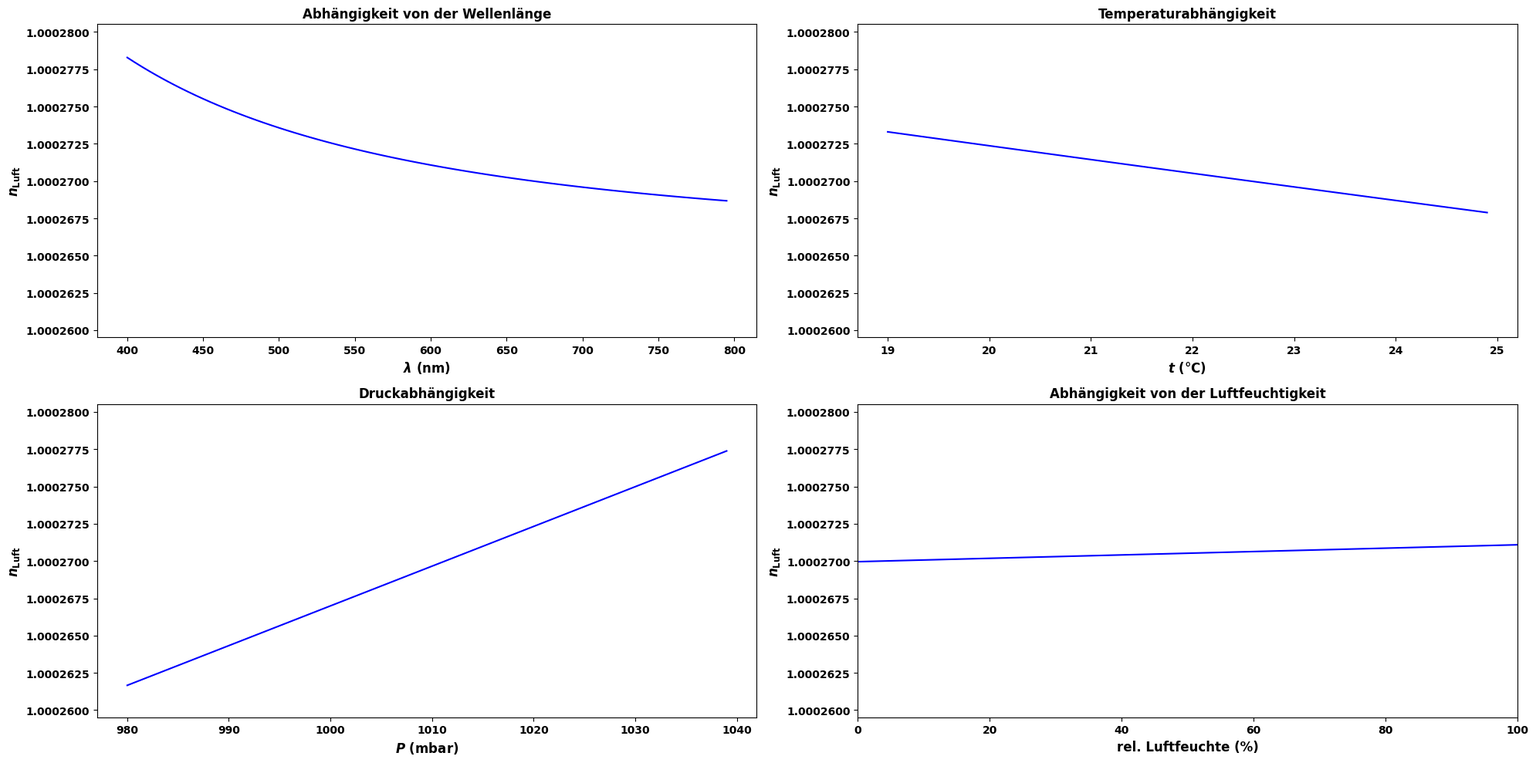

Python code for this plot:
# -*- coding: utf-8 -*-

"""
Dieses Modul enthält Literaturwerte bzw. Herstellerangaben, die bei der Auswertung im
Grundpraktikum Physik nützlich, aber nicht einfach anders zugänglich sind.
"""

from numpy import exp,sqrt

def saettigungsdampfdruck_wasser(t):
    '''
    Näherungsformel nach Magnus für den Sättigungsdampfdruck über einer Wasseroberfläche

    :param t: Temperatur in °C
    :type t: float

    Quelle: https://de.wikipedia.org/wiki/S%C3%A4ttigungsdampfdruck (abgerufen am 4.7.2019)
    
    :rtype: Sättigungsdampfdruck in mbar (bzw. hPa)
    '''
    # in mbar=hPa
    return 6.112 * exp(17.62*t / (243.12 + t))


def molare_masse_luft(phi, p, t):
    '''
    Berechung der molaren Masse von (feuchter) Luft

    :param phi: relative Luftfeuchtigkeit
    :type phi: float

    :param p: Luftdruck in mbar
    :type p: float

    :param t: Temperatur in °C
    :type t: float

    :rtype: Molare Masse der feuchten Luft in g/mol.
    '''

    if phi < 0. or phi > 1.:
        raise ValueError('Luftfeuchtigkeit muss im Intervall [0,1] liegen!')

    ML = 28.949 # molare Masse von Luft (g/mol)
    MW = 18.  # molare Masse von Wasser (g/mol)

    pS = saettigungsdampfdruck_wasser(t)

    M = phi*(pS/p)*MW + (1.-phi*pS/p)*ML
    return M


def dichte_luft(phi, p, t):
    '''
    Berechung der Dichte von (feuchter) Luft

    :param phi: relative Luftfeuchtigkeit
    :type phi: float

    :param p: Luftdruck in mbar
    :type p: float

    :param t: Temperatur in °C
    :type t: float

    :rtype: Dichte der feuchten Luft in :math:`kg/m^3`.
    '''

    T = t + 273.15

    RL = 287.058 # J/(kg K)
    RW = 461.523
    pS = saettigungsdampfdruck_wasser(t)
    Rf = RL / (1. - phi*(pS/p) * (1. - RL/RW))

    rho = p / (Rf*T) * 1.e2  # mbar -> SI-standard
    return rho


def brechungsindex_luft(lambd, t=20.0, p=1013.25, e=13.33):
    '''
    Berechnung des Brechungsindex von Luft

    :param lambd: Vakuumwellenlänge der Lichtquelle in :math:`\mu{}m`
    :param t:     Temperatur in °C
    :param p:     Luftdruck in mbar
    :param e:     Wasserdampfpartialdruck (Feuchtigkeit) in mbar

    Quelle: Kohlrausch, Praktische Physik, 23. Auflage, Band 1, S. 461

    Die Formel gilt in guter Näherung im Temperaturbereich von 15 bis 30 °C und im
    Druckbereich von 933 bis 1067 mbar, außerdem für ein CO2-Volumengehalt von 0,03%.
    
    Mit der Formel lassen sich nicht die im Kohlrausch angegebenen beispielhaften Werte
    für einzelne Wellenlängen reproduzieren. Gleichwohl stimmen die Werte für trockene
    Luft mit denen überein, die sich nach dem CRC Handbook (78. Auflage, S. 10-259)
    berechnen lassen (das CRC Handbook gibt keine Formel für feuchte Luft an).

    :rtype: Brechungsindex der Luft
    '''
    
    cA = 8.34213e-5
    cB = 2.40603e-2 # um^-2
    cC = 130. # um^-2
    cD = 1.5997e-4 # um^-2
    cE = 38.9 # um^-2

    sigma2 = 1.0/(lambd**2)
    
    nLNm1 = cA + cB/(cC - sigma2) + cD/(cE - sigma2)

    cAlpha = 3.671e-3 # degC^-1
    cBeta = 4.292e-8 # mbar^-1
    cGamma = 3.43e-8 # um^2 mbar^-1

    t0 = 15.0 # degC
    p0 = 1013.25 # mbar
    
    nLm1 = nLNm1 * (1.0 + cAlpha*t0) / (1.0 + cAlpha*t) * (p/p0) - (cBeta - cGamma*sigma2) * e

    return 1.0 + nLm1

def n_dryair(lambd, t=20.0, p=1013.25):

    # CRC Handbook (78th ed, p. 10-259)
    
    sigma2 = 1.0/(lambd**2)
    nm1 = 1.e-8 * (8342.13 + 2406030./(130-sigma2) + 15997./(38.9-sigma2))

    pPascal = 100.*p
    
    corr = pPascal * (1. + pPascal*(61.3-t)*1.e-10) / (96095.4 * (1.0 + 0.003661*t))
    
    return 1.0 + nm1*corr


def n_schott_f2(lambd):
    '''
    Formel für den Brechungsindex des Schott-Glases F2 (Flintglas)

    Quelle: https://www.schott.com/d/advanced_optics/47d79895-2965-472d-83ed-af9e48ac72c0/1.1/schott-optisches-glas-datenblatt-sammlung-german-17012017.pdf

    :param lambd: Vakuumwellenlänge der Lichtquelle in :math:`\mu{}m`

    :rtype: Brechungsindex bei der gegebenen Wellenlänge.
    '''

    B1 = 1.34533359
    B2 = 0.209073176
    B3 = 0.937357162
    C1 = 0.00997743871
    C2 = 0.0470450767
    C3 = 111.8867640

    l2 = lambd**2

    nsqrm1 = B1*l2/(l2-C1) + B2*l2/(l2-C2) + B3*l2/(l2-C3)
    return sqrt(1.0 + nsqrm1)


def n_schott_nsf10(lambd):
    '''
    Formel für den Brechungsindex des Schott-Glases N-SF10 (Schwerflintglas)

    Quelle: https://www.schott.com/d/advanced_optics/47d79895-2965-472d-83ed-af9e48ac72c0/1.1/schott-optisches-glas-datenblatt-sammlung-german-17012017.pdf

    :param lambd: Vakuumwellenlänge der Lichtquelle in :math:`\mu{}m`

    :rtype: Brechungsindex bei der gegebenen Wellenlänge.
    '''

    B1 = 1.62153902
    B2 = 0.256287842
    B3 = 1.644475520
    C1 = 0.01222414570
    C2 = 0.0595736775
    C3 = 147.4687930

    l2 = lambd**2

    nsqrm1 = B1*l2/(l2-C1) + B2*l2/(l2-C2) + B3*l2/(l2-C3)
    return sqrt(1.0 + nsqrm1)


def schallgeschwindigkeit_luft(T):
    '''
    Näherungsformel für die Schallgeschwindigkeit in Luft

    Quelle: Wikipedia, https://de.wikipedia.org/wiki/Schallgeschwindigkeit

    :param T: Temperatur in Kelvin

    :rtype: Schallgeschwindigkeit in m/s.
    '''

    return sqrt(1.402 * 8.3145 * T / 0.02896)


if __name__ == '__main__':

    import numpy as np
    import matplotlib.pyplot as plt

    plt.rcParams['font.family'] = 'sans-serif'
    plt.rcParams['font.sans-serif'] = 'Arial'
    plt.rcParams['font.weight'] = 'bold'
    plt.rcParams['figure.titleweight'] = 'bold'
    plt.rcParams['axes.labelsize'] = 'large'
    plt.rcParams['axes.labelweight'] = 'bold'
    plt.rcParams['axes.formatter.useoffset'] = 'False'
    
    pnorm = 1013.25
    tnorm = 22.0
    hnorm = 0.5
    enorm = hnorm * saettigungsdampfdruck_wasser(tnorm)
    lambdnorm = 0.632
    nnorm = brechungsindex_luft(lambd=lambdnorm, t=tnorm, p=pnorm, e=enorm)
    nmin = nnorm - 0.000011
    nmax = nnorm + 0.00001
    
    #print('H20 Partialdruck = %.3f mbar' % enorm)
    ylabel = '$n_\mathrm{Luft}$'
    
    fig, ax = plt.subplots(2, 2, figsize=(20,10))
    lambdas = np.arange(400., 800., 5.)
    ax[0][0].plot(lambdas, brechungsindex_luft(lambdas/1000., t=tnorm, p=pnorm, e=enorm), 'b-')
    ax[0][0].set_title(u'Abhängigkeit von der Wellenlänge', fontweight='bold')
    ax[0][0].set_xlabel('$\lambda$ (nm)')
    ax[0][0].set_ylabel(ylabel)
    ax[0][0].set_ylim(nmin, nmax)

    ts = np.arange(19., 25., 0.1)
    ax[0][1].plot(ts, brechungsindex_luft(lambdnorm, t=ts, p=pnorm, e=enorm), 'b-')
    ax[0][1].set_title(u'Temperaturabhängigkeit', fontweight='bold')
    ax[0][1].set_xlabel(u'$t$ (°C)')
    ax[0][1].set_ylabel(ylabel)
    ax[0][1].set_ylim(nmin, nmax)

    ps = np.arange(980., 1040., 1.)
    ax[1][0].plot(ps, brechungsindex_luft(lambdnorm, t=tnorm, p=ps, e=enorm), 'b-')
    ax[1][0].set_title(u'Druckabhängigkeit', fontweight='bold')
    ax[1][0].set_xlabel('$P$ (mbar)')
    ax[1][0].set_ylabel(ylabel)
    ax[1][0].set_ylim(nmin, nmax)

    hs = np.arange(0., 100.1, 2.)
    es = saettigungsdampfdruck_wasser(tnorm) * hs/100.
    ax[1][1].plot(hs, brechungsindex_luft(lambdnorm, t=tnorm, p=pnorm, e=es), 'b-')
    ax[1][1].set_title(u'Abhängigkeit von der Luftfeuchtigkeit', fontweight='bold')
    ax[1][1].set_xlabel('rel. Luftfeuchte (%)')
    ax[1][1].set_ylabel(ylabel)
    ax[1][1].set_xlim(0., 100.)
    ax[1][1].set_ylim(nmin, nmax)
    
    plt.tight_layout()
    plt.show()
